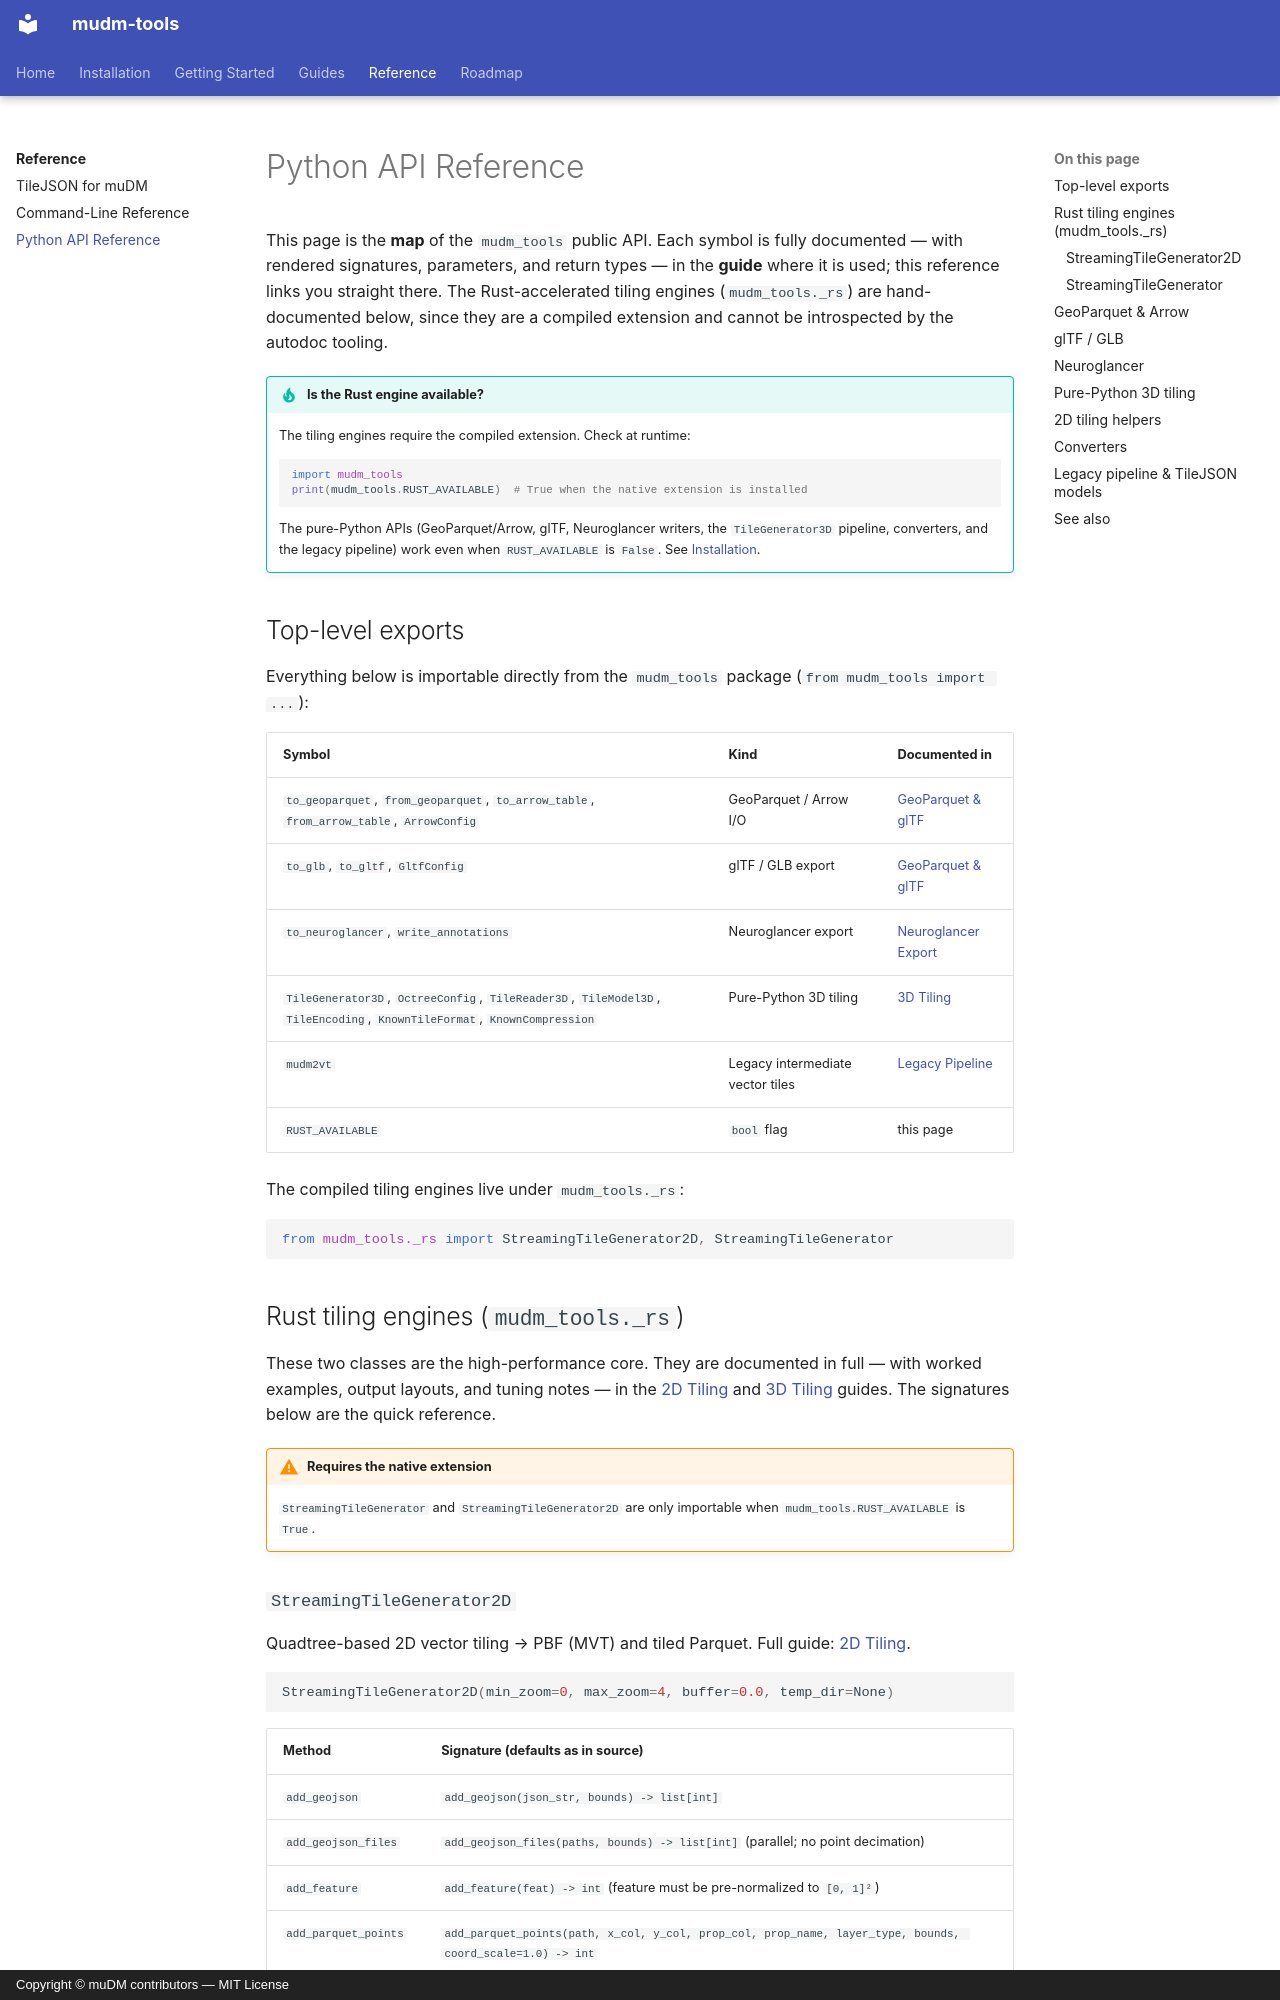

repository: NovagenResearch/mudm-tools · page: reference/python-api/index.html · generator: mkdocs · copyright: Copyright © muDM contributors — MIT License

# Python API Reference

This page is the **map** of the `mudm_tools` public API. Each symbol is fully
documented — with rendered signatures, parameters, and return types — in the
**guide** where it is used; this reference links you straight there. The
Rust-accelerated tiling engines (`mudm_tools._rs`) are hand-documented below,
since they are a compiled extension and cannot be introspected by the autodoc
tooling.

!!! tip "Is the Rust engine available?"
    The tiling engines require the compiled extension. Check at runtime:

    ```python
    import mudm_tools
    print(mudm_tools.RUST_AVAILABLE)  # True when the native extension is installed
    ```

    The pure-Python APIs (GeoParquet/Arrow, glTF, Neuroglancer writers, the
    `TileGenerator3D` pipeline, converters, and the legacy pipeline) work even
    when `RUST_AVAILABLE` is `False`. See [Installation](../installation.md).

## Top-level exports

Everything below is importable directly from the `mudm_tools` package
(`from mudm_tools import ...`):

| Symbol | Kind | Documented in |
| --- | --- | --- |
| `to_geoparquet`, `from_geoparquet`, `to_arrow_table`, `from_arrow_table`, `ArrowConfig` | GeoParquet / Arrow I/O | [GeoParquet & glTF](../guides/geoparquet-gltf.md) |
| `to_glb`, `to_gltf`, `GltfConfig` | glTF / GLB export | [GeoParquet & glTF](../guides/geoparquet-gltf.md) |
| `to_neuroglancer`, `write_annotations` | Neuroglancer export | [Neuroglancer Export](../guides/neuroglancer.md) |
| `TileGenerator3D`, `OctreeConfig`, `TileReader3D`, `TileModel3D`, `TileEncoding`, `KnownTileFormat`, `KnownCompression` | Pure-Python 3D tiling | [3D Tiling](../guides/3d-tiling.md#pure-python-alternative-tilegenerator3d) |
| `mudm2vt` | Legacy intermediate vector tiles | [Legacy Pipeline](../guides/legacy-pipeline.md) |
| `RUST_AVAILABLE` | `bool` flag | this page |

The compiled tiling engines live under `mudm_tools._rs`:

```python
from mudm_tools._rs import StreamingTileGenerator2D, StreamingTileGenerator
```

## Rust tiling engines (`mudm_tools._rs`) { #rust-engines }

These two classes are the high-performance core. They are documented in full —
with worked examples, output layouts, and tuning notes — in the
[2D Tiling](../guides/2d-tiling.md) and [3D Tiling](../guides/3d-tiling.md)
guides. The signatures below are the quick reference.

!!! warning "Requires the native extension"
    `StreamingTileGenerator` and `StreamingTileGenerator2D` are only importable
    when `mudm_tools.RUST_AVAILABLE` is `True`.
